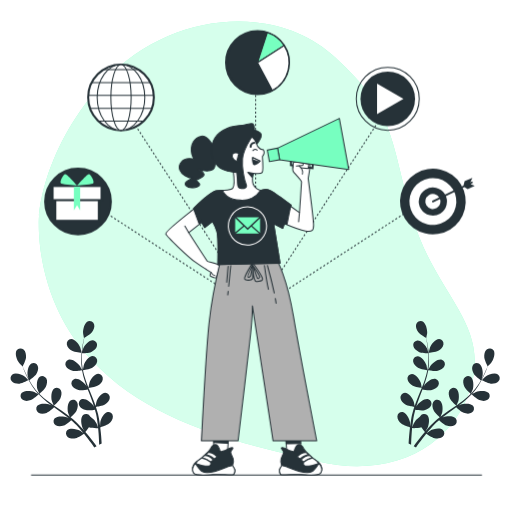
t = 0.00 s
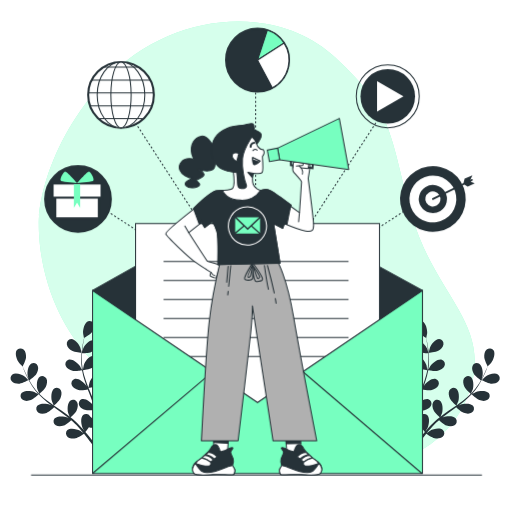
t = 0.75 s
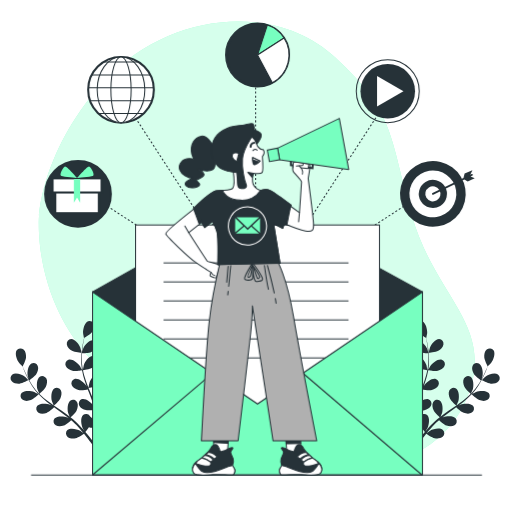
t = 2.25 s
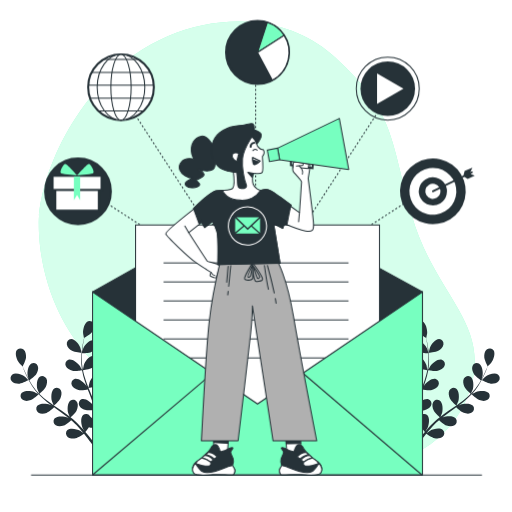
t = 3.00 s
t = 3.75 s: frame unchanged from t = 2.25 s, image omitted
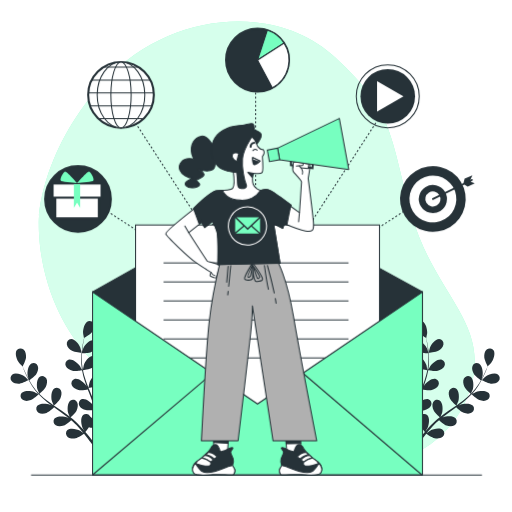
t = 5.25 s

The animated SVG that drew these frames (rendered in a browser with its animation timeline set to each time). Animation: 2 CSS @keyframes rules; one cycle of 6.00 s, repeats indefinitely.

<svg class="animated" id="freepik_stories-email-campaign" xmlns="http://www.w3.org/2000/svg" viewBox="0 0 500 500" version="1.1" xmlns:xlink="http://www.w3.org/1999/xlink" xmlns:svgjs="http://svgjs.com/svgjs"><style>svg#freepik_stories-email-campaign:not(.animated) .animable {opacity: 0;}svg#freepik_stories-email-campaign.animated #freepik--Icons--inject-62 {animation: 6s Infinite  linear floating;animation-delay: 0s;}svg#freepik_stories-email-campaign.animated #freepik--Mail--inject-62 {animation: 1s 1 forwards cubic-bezier(.36,-0.01,.5,1.38) slideUp;animation-delay: 0s;}            @keyframes floating {                0% {                    opacity: 1;                    transform: translateY(0px);                }                50% {                    transform: translateY(-10px);                }                100% {                    opacity: 1;                    transform: translateY(0px);                }            }                    @keyframes slideUp {                0% {                    opacity: 0;                    transform: translateY(30px);                }                100% {                    opacity: 1;                    transform: inherit;                }            }        </style><g id="freepik--background-simple--inject-62" class="animable" style="transform-origin: 250.746px 238.167px;"><path d="M38.16,210.57S30.94,289,89.6,351.89s148.49,81.68,221,98.83,133.78-14.83,150-75.93-37.29-88.79-58.71-165S386.1,110.6,327.44,56.13,165.13,11.77,103.18,78,38.16,210.57,38.16,210.57Z" style="fill: rgb(119, 255, 192); transform-origin: 250.746px 238.167px;" id="elvwfp3tlmt9p" class="animable"></path><g id="elpu3e9lbwh4s"><path d="M38.16,210.57S30.94,289,89.6,351.89s148.49,81.68,221,98.83,133.78-14.83,150-75.93-37.29-88.79-58.71-165S386.1,110.6,327.44,56.13,165.13,11.77,103.18,78,38.16,210.57,38.16,210.57Z" style="fill: rgb(255, 255, 255); opacity: 0.7; transform-origin: 250.746px 238.167px;" class="animable"></path></g></g><g id="freepik--Plants--inject-62" class="animable" style="transform-origin: 249.162px 375.204px;"><path d="M19.09,374.66c3-.22,8.82-3.47,8.83-3.47s-3.31-3.2-3.55-3.38c-2.73-2-9.19-4.35-12.29-2.14a4.5,4.5,0,0,0-.57,6.68C13.28,374.38,16.56,374.84,19.09,374.66Z" style="fill: rgb(38, 50, 56); transform-origin: 19.1032px 369.737px;" id="el1o219dewg5s" class="animable"></path><path d="M30.16,390.71c2.7-.95,7.17-5.26,7.52-5.61a79.81,79.81,0,0,0,7.87,7.18c1.61,1.29,3.27,2.55,5,3.79-.86-.45-1.62-.85-1.73-.89-3.17-1.24-10-1.77-12.43,1.18A4.5,4.5,0,0,0,37.57,403c2.24,1.49,5.53,1.07,7.92.22s6.32-4.45,7.34-5.42c.65.47,1.29.95,1.94,1.41,3.13,2.24,6.27,4.46,9.28,6.73,1.06.8,2.07,1.63,3.09,2.45-.76-.4-1.4-.73-1.5-.77-3.17-1.24-10-1.77-12.43,1.18a4.51,4.51,0,0,0,1.22,6.6c2.24,1.48,5.53,1.06,7.92.22s5.94-4.11,7.15-5.25c1,.87,2,1.74,3,2.64.63.62,1.28,1.18,1.88,1.84l1.81,1.92c1.1,1.25,2.25,2.54,3.29,3.8.74.87,1.42,1.7,2.11,2.55-1-.81-3.13-2.35-3.31-2.46-3-1.7-9.63-3.27-12.46-.71a4.5,4.5,0,0,0,.2,6.7c2,1.8,5.31,1.89,7.8,1.42,2.75-.53,7.64-3.95,8.25-4.38,1.13,1.4,2.23,2.78,3.24,4.09,2.73,3.52,5,6.65,6.75,9.18l2.24-1.18c-1.86-2.56-4.28-5.78-7.22-9.4-1.15-1.43-2.41-2.93-3.71-4.46a47.49,47.49,0,0,0,3.46-4.59c2.71,1,8.28.81,9,.79.18,1.8.33,3.54.45,5.2.32,4.31.48,8.09.57,11.12l2.43-1.29c-.15-2.84-.38-6.22-.75-10-.17-1.83-.39-3.77-.64-5.77.7-.2,6.45-1.88,8.57-3.7,1.94-1.65,3.94-4.29,3.78-7a4.51,4.51,0,0,0-5.11-4.35c-3.75.61-6.72,6.8-7.23,10.16,0,.2-.12,2.39-.15,3.77-.1-.81-.2-1.6-.31-2.44-.23-1.66-.5-3.31-.78-5.08q-.25-1.27-.51-2.58c-.15-.87-.42-1.76-.63-2.65-.52-2.06-1.16-4.11-1.84-6.17,1.45-.19,6.59-1,8.76-2.31s4.54-3.65,4.79-6.32a4.52,4.52,0,0,0-4.39-5.08c-3.8,0-7.67,5.71-8.69,9-.06.21-.53,2.62-.76,3.95-.42-1.24-.83-2.47-1.3-3.7-1.34-3.56-2.82-7.12-4.27-10.68l-1.31-3.27c.52-.07,6.65-.86,9.08-2.36,2.16-1.34,4.54-3.65,4.78-6.32A4.51,4.51,0,0,0,96,365.08c-3.81,0-7.68,5.71-8.69,8.95-.08.25-.74,3.72-.87,4.61-1-2.4-1.89-4.81-2.71-7.21A80,80,0,0,1,81,361.51c.24,0,6.65-.83,9.14-2.37,2.15-1.34,4.53-3.65,4.78-6.32a4.51,4.51,0,0,0-4.38-5.08c-3.81,0-7.68,5.71-8.69,8.95-.08.26-.8,4-.88,4.68,0-.2-.1-.39-.14-.59a58.55,58.55,0,0,1-.91-10.28c0-1.9.06-3.72.18-5.49,1.21,0,6.73-.2,9.13-1.34s4.9-3.13,5.45-5.76a4.52,4.52,0,0,0-3.8-5.53c-3.79-.38-8.26,4.83-9.63,7.95-.07.17-.64,2-1,3.29.07-.79.12-1.62.2-2.38.29-2.87.74-5.47,1.15-7.78.24-1.31.49-2.48.73-3.58,1.18-.65,5.87-3.3,7.44-5.38s2.92-5,2.18-7.62A4.51,4.51,0,0,0,86,313.73c-3.54,1.4-5.1,8.09-4.88,11.48,0,.3.85,4.85.91,4.81l.07,0c-.25,1.05-.51,2.18-.77,3.43-.46,2.3-1,4.9-1.32,7.77a79.8,79.8,0,0,0-.71,9.31,58.79,58.79,0,0,0,.7,10.43s0,.08,0,.12c-.5-1-2-3.74-2.14-3.93-2-2.78-7.37-7-11-5.87a4.51,4.51,0,0,0-2.62,6.17c1.05,2.47,4,3.94,6.49,4.56,2.78.69,8.88-.44,9.37-.53a79.14,79.14,0,0,0,2.6,10.32c.63,2,1.32,3.94,2,5.9-.46-.85-.88-1.6-.95-1.7-2-2.78-7.37-7-11-5.87a4.51,4.51,0,0,0-2.62,6.17c1.05,2.48,4,3.94,6.48,4.56s7.73-.23,9.11-.48c.29.75.56,1.5.85,2.25,1.37,3.6,2.76,7.18,4,10.73.44,1.25.83,2.5,1.23,3.75-.41-.75-.77-1.38-.83-1.47-2-2.78-7.38-7-11-5.87a4.51,4.51,0,0,0-2.63,6.17c1.06,2.47,4,3.94,6.49,4.56s7.22-.16,8.86-.44c.37,1.29.74,2.58,1,3.85.18.87.42,1.7.56,2.58s.3,1.74.45,2.59c.22,1.66.47,3.37.65,5,.13,1.13.24,2.21.35,3.29-.43-1.25-1.31-3.68-1.41-3.88a17.59,17.59,0,0,0-6-6.44,5.69,5.69,0,0,0-.52-.85,4.51,4.51,0,0,0-6.66-.81c-2.8,2.58-1.85,9.38-.43,12.47.09.18,1.22,2.05,2,3.22-.54-.62-1-1.23-1.61-1.86-1.1-1.26-2.24-2.49-3.45-3.81l-1.85-1.88c-.6-.63-1.32-1.23-2-1.86-1.57-1.42-3.23-2.79-4.93-4.12,1.1-1,5-4.45,6-6.77s1.77-5.54.5-7.91A4.5,4.5,0,0,0,68.89,391c-3.16,2.13-3.26,9-2.32,12.27.06.2,1,2.47,1.54,3.7-1-.79-2-1.59-3.12-2.36-3.08-2.23-6.28-4.39-9.45-6.55l-2.9-2c.4-.34,5.07-4.38,6.27-7,1.06-2.31,1.77-5.54.5-7.91A4.49,4.49,0,0,0,53,379.36c-3.16,2.12-3.26,9-2.31,12.26.07.24,1.43,3.51,1.81,4.32-2.12-1.48-4.22-3-6.24-4.52a79.82,79.82,0,0,1-7.76-6.76c.18-.16,5.09-4.36,6.31-7,1.06-2.3,1.78-5.54.51-7.91a4.51,4.51,0,0,0-6.46-1.81c-3.16,2.13-3.26,9-2.31,12.26.07.26,1.54,3.77,1.85,4.38l-.44-.41a57.56,57.56,0,0,1-6.43-8.07c-1.07-1.58-2-3.14-2.88-4.68,1-.69,5.5-3.89,6.87-6.16s2.37-5.31,1.37-7.8a4.51,4.51,0,0,0-6.22-2.52c-3.37,1.77-4.22,8.59-3.64,11.94,0,.18.55,2,1,3.31-.38-.7-.79-1.42-1.14-2.1-1.34-2.55-2.41-5-3.34-7.11-.51-1.23-1-2.35-1.36-3.4.62-1.18,3.07-6,3.23-8.58S25,343.17,23,341.42a4.51,4.51,0,0,0-6.68.63c-2.18,3.12.21,9.56,2.27,12.27.18.24,3.38,3.57,3.41,3.51l0-.07c.37,1,.78,2.11,1.24,3.29.89,2.17,1.91,4.62,3.19,7.21A79.58,79.58,0,0,0,31,376.42a59,59,0,0,0,6.33,8.31l.09.09c-1-.56-3.73-2-4-2.1-3.17-1.24-10-1.77-12.42,1.18a4.5,4.5,0,0,0,1.21,6.59C24.48,392,27.76,391.56,30.16,390.71Z" style="fill: rgb(38, 50, 56); transform-origin: 62.8525px 375.204px;" id="elph3n5ri11yj" class="animable"></path><path d="M79.6,344.46c.07,0-1-4.5-1.1-4.78-1.15-3.2-5.26-8.7-9.07-8.57a4.52,4.52,0,0,0-4.16,5.26c.37,2.67,2.84,4.87,5.06,6.11C72.93,343.94,79.59,344.46,79.6,344.46Z" style="fill: rgb(38, 50, 56); transform-origin: 72.4053px 337.784px;" id="elum6q6fdyer" class="animable"></path><path d="M479.23,374.66c-3-.22-8.82-3.47-8.82-3.47s3.31-3.2,3.54-3.38c2.73-2,9.2-4.35,12.3-2.14a4.5,4.5,0,0,1,.56,6.68C485,374.38,481.76,374.84,479.23,374.66Z" style="fill: rgb(38, 50, 56); transform-origin: 479.224px 369.737px;" id="elcpgpbwv6bml" class="animable"></path><path d="M468.17,390.71c-2.7-.95-7.17-5.26-7.53-5.61a78.69,78.69,0,0,1-7.87,7.18c-1.61,1.29-3.27,2.55-4.95,3.79.85-.45,1.62-.85,1.73-.89,3.17-1.24,10-1.77,12.42,1.18a4.5,4.5,0,0,1-1.22,6.59c-2.24,1.49-5.52,1.07-7.92.22s-6.32-4.45-7.33-5.42l-1.95,1.41c-3.13,2.24-6.26,4.46-9.27,6.73-1.06.8-2.08,1.63-3.1,2.45.76-.4,1.4-.73,1.51-.77,3.16-1.24,10-1.77,12.42,1.18a4.51,4.51,0,0,1-1.22,6.6c-2.24,1.48-5.53,1.06-7.92.22s-5.94-4.11-7.15-5.25c-1,.87-2,1.74-3,2.64-.64.62-1.29,1.18-1.89,1.84s-1.21,1.28-1.8,1.92c-1.11,1.25-2.25,2.54-3.3,3.8-.73.87-1.42,1.7-2.11,2.55,1.05-.81,3.13-2.35,3.32-2.46,2.94-1.7,9.63-3.27,12.45-.71a4.5,4.5,0,0,1-.2,6.7c-2,1.8-5.3,1.89-7.8,1.42-2.74-.53-7.63-3.95-8.24-4.38-1.14,1.4-2.23,2.78-3.25,4.09-2.72,3.52-5,6.65-6.75,9.18L404,435.73c1.86-2.56,4.29-5.78,7.22-9.4,1.15-1.43,2.41-2.93,3.72-4.46a48.72,48.72,0,0,1-3.47-4.59c-2.71,1-8.28.81-9,.79-.17,1.8-.33,3.54-.45,5.2-.32,4.31-.48,8.09-.56,11.12l-2.44-1.29c.15-2.84.39-6.22.75-10,.18-1.83.4-3.77.64-5.77-.7-.2-6.44-1.88-8.57-3.7-1.93-1.65-3.93-4.29-3.77-7a4.5,4.5,0,0,1,5.1-4.35c3.76.61,6.72,6.8,7.23,10.16,0,.2.12,2.39.15,3.77.11-.81.2-1.6.32-2.44.22-1.66.49-3.31.78-5.08.16-.85.33-1.71.5-2.58s.42-1.76.63-2.65c.53-2.06,1.16-4.11,1.84-6.17-1.45-.19-6.59-1-8.76-2.31s-4.54-3.65-4.78-6.32a4.51,4.51,0,0,1,4.38-5.08c3.81,0,7.68,5.71,8.69,9,.07.21.53,2.62.76,3.95.42-1.24.84-2.47,1.3-3.7,1.35-3.56,2.82-7.12,4.27-10.68.45-1.09.88-2.18,1.31-3.27-.51-.07-6.65-.86-9.08-2.36-2.15-1.34-4.53-3.65-4.78-6.32a4.51,4.51,0,0,1,4.38-5.08c3.81,0,7.68,5.71,8.7,8.95.07.25.74,3.72.86,4.61,1-2.4,1.89-4.81,2.72-7.21a79.88,79.88,0,0,0,2.74-9.92c-.24,0-6.64-.83-9.13-2.37-2.16-1.34-4.54-3.65-4.79-6.32a4.52,4.52,0,0,1,4.39-5.08c3.81,0,7.67,5.71,8.69,8.95.08.26.79,4,.87,4.68,0-.2.11-.39.14-.59a57.61,57.61,0,0,0,.91-10.28c0-1.9-.06-3.72-.18-5.49-1.21,0-6.73-.2-9.12-1.34s-4.91-3.13-5.45-5.76a4.51,4.51,0,0,1,3.8-5.53c3.79-.38,8.26,4.83,9.62,7.95.08.17.64,2,1,3.29-.07-.79-.12-1.62-.2-2.38-.29-2.87-.73-5.47-1.15-7.78-.24-1.31-.49-2.48-.73-3.58-1.17-.65-5.86-3.3-7.43-5.38s-2.92-5-2.19-7.62a4.51,4.51,0,0,1,5.92-3.15c3.54,1.4,5.1,8.09,4.88,11.48,0,.3-.85,4.85-.91,4.81l-.07,0c.25,1.05.52,2.18.78,3.43.46,2.3,1,4.9,1.32,7.77a79.89,79.89,0,0,1,.7,9.31,58.76,58.76,0,0,1-.69,10.43l0,.12c.5-1,2-3.74,2.14-3.93,2-2.78,7.37-7,11-5.87a4.5,4.5,0,0,1,2.62,6.17c-1.05,2.47-4,3.94-6.48,4.56-2.78.69-8.89-.44-9.38-.53a79.14,79.14,0,0,1-2.6,10.32c-.63,2-1.32,3.94-2,5.9.46-.85.88-1.6.95-1.7,2-2.78,7.38-7,11-5.87a4.51,4.51,0,0,1,2.63,6.17c-1.06,2.48-4,3.94-6.49,4.56s-7.73-.23-9.11-.48l-.84,2.25c-1.38,3.6-2.77,7.18-4,10.73-.44,1.25-.83,2.5-1.22,3.75.41-.75.76-1.38.82-1.47,2-2.78,7.38-7,11-5.87a4.51,4.51,0,0,1,2.62,6.17c-1.06,2.47-4,3.94-6.49,4.56s-7.22-.16-8.86-.44c-.36,1.29-.73,2.58-1,3.85-.18.87-.42,1.7-.55,2.58s-.3,1.74-.45,2.59c-.23,1.66-.47,3.37-.65,5-.14,1.13-.25,2.21-.36,3.29.43-1.25,1.32-3.68,1.41-3.88A17.54,17.54,0,0,1,410,407a4.41,4.41,0,0,1,.52-.85,4.5,4.5,0,0,1,6.65-.81c2.8,2.58,1.86,9.38.43,12.47-.09.18-1.22,2.05-2,3.22.54-.62,1.06-1.23,1.62-1.86,1.1-1.26,2.23-2.49,3.45-3.81l1.84-1.88c.61-.63,1.33-1.23,2-1.86,1.57-1.42,3.23-2.79,4.94-4.12-1.1-1-5-4.45-6-6.77s-1.78-5.54-.51-7.91a4.51,4.51,0,0,1,6.46-1.82c3.16,2.13,3.25,9,2.31,12.27-.06.2-1,2.47-1.54,3.7,1-.79,2.05-1.59,3.12-2.36,3.09-2.23,6.28-4.39,9.46-6.55l2.89-2c-.39-.34-5.07-4.38-6.27-7-1.06-2.31-1.77-5.54-.5-7.91a4.5,4.5,0,0,1,6.46-1.81c3.15,2.12,3.25,9,2.31,12.26-.07.24-1.43,3.51-1.82,4.32,2.13-1.48,4.23-3,6.24-4.52a78.65,78.65,0,0,0,7.76-6.76c-.18-.16-5.08-4.36-6.31-7-1.06-2.3-1.77-5.54-.5-7.91a4.5,4.5,0,0,1,6.45-1.81c3.16,2.13,3.26,9,2.31,12.26-.07.26-1.53,3.77-1.84,4.38l.44-.41a58.21,58.21,0,0,0,6.42-8.07c1.07-1.58,2-3.14,2.88-4.68-1-.69-5.5-3.89-6.86-6.16s-2.37-5.31-1.37-7.8a4.51,4.51,0,0,1,6.22-2.52c3.37,1.77,4.22,8.59,3.64,11.94,0,.18-.56,2-1,3.31.38-.7.79-1.42,1.15-2.1,1.34-2.55,2.4-5,3.33-7.11.52-1.23,1-2.35,1.37-3.4-.63-1.18-3.07-6-3.24-8.58s.35-5.81,2.38-7.56a4.51,4.51,0,0,1,6.68.63c2.18,3.12-.21,9.56-2.26,12.27-.18.24-3.39,3.57-3.42,3.51l0-.07c-.36,1-.77,2.11-1.24,3.29-.88,2.17-1.9,4.62-3.19,7.21a79.58,79.58,0,0,1-4.55,8.16,57.49,57.49,0,0,1-6.33,8.31l-.09.09c1-.56,3.73-2,4-2.1,3.16-1.24,10-1.77,12.42,1.18a4.5,4.5,0,0,1-1.22,6.59C473.85,392,470.56,391.56,468.17,390.71Z" style="fill: rgb(38, 50, 56); transform-origin: 435.448px 375.204px;" id="el7sutocve8fq" class="animable"></path><path d="M418.73,344.46c-.07,0,1-4.5,1.09-4.78,1.15-3.2,5.27-8.7,9.07-8.57a4.51,4.51,0,0,1,4.16,5.26c-.36,2.67-2.84,4.87-5.05,6.11C425.4,343.94,418.73,344.46,418.73,344.46Z" style="fill: rgb(38, 50, 56); transform-origin: 425.921px 337.784px;" id="eldnd2g5kzwon" class="animable"></path></g><g id="freepik--Icons--inject-62" class="animable" style="transform-origin: 253.86px 166.68px;"><line x1="92.23" y1="200.6" x2="93.06" y2="201.15" style="fill: none; stroke: rgb(38, 50, 56); stroke-miterlimit: 10; transform-origin: 92.645px 200.875px;" id="elyz9q8wy5arq" class="animable"></line><line x1="94.74" y1="202.24" x2="247.97" y2="301.87" style="fill: none; stroke: rgb(38, 50, 56); stroke-miterlimit: 10; stroke-dasharray: 1.99755, 1.99755; transform-origin: 171.355px 252.055px;" id="el3thbgmrkutg" class="animable"></line><polyline points="248.81 302.42 249.64 302.96 249.1 302.13" style="fill: none; stroke: rgb(38, 50, 56); stroke-miterlimit: 10; transform-origin: 249.225px 302.545px;" id="elb8jcux9o1j8" class="animable"></polyline><line x1="248.02" y1="300.46" x2="116.58" y2="98.36" style="fill: none; stroke: rgb(38, 50, 56); stroke-miterlimit: 10; stroke-dasharray: 1.98424, 1.98424; transform-origin: 182.3px 199.41px;" id="elar7j7phkgr8" class="animable"></line><line x1="116.03" y1="97.53" x2="115.49" y2="96.69" style="fill: none; stroke: rgb(38, 50, 56); stroke-miterlimit: 10; transform-origin: 115.76px 97.11px;" id="elxlh7ppi8s99" class="animable"></line><line x1="407.06" y1="200.6" x2="406.23" y2="201.15" style="fill: none; stroke: rgb(38, 50, 56); stroke-miterlimit: 10; transform-origin: 406.645px 200.875px;" id="el9hadg3hyun" class="animable"></line><line x1="404.55" y1="202.24" x2="251.32" y2="301.87" style="fill: none; stroke: rgb(38, 50, 56); stroke-miterlimit: 10; stroke-dasharray: 1.99755, 1.99755; transform-origin: 327.935px 252.055px;" id="eld4velkk168t" class="animable"></line><polyline points="250.48 302.42 249.64 302.96 250.19 302.13" style="fill: none; stroke: rgb(38, 50, 56); stroke-miterlimit: 10; transform-origin: 250.06px 302.545px;" id="eloglgj6mvwce" class="animable"></polyline><line x1="251.27" y1="300.46" x2="382.71" y2="98.36" style="fill: none; stroke: rgb(38, 50, 56); stroke-miterlimit: 10; stroke-dasharray: 1.98424, 1.98424; transform-origin: 316.99px 199.41px;" id="elcmocqukgn25" class="animable"></line><line x1="383.25" y1="97.53" x2="383.8" y2="96.69" style="fill: none; stroke: rgb(38, 50, 56); stroke-miterlimit: 10; transform-origin: 383.525px 97.11px;" id="ely07anmqwebo" class="animable"></line><line x1="249.64" y1="65.67" x2="249.64" y2="66.67" style="fill: none; stroke: rgb(38, 50, 56); stroke-miterlimit: 10; transform-origin: 249.64px 66.17px;" id="elomsq9hguhjk" class="animable"></line><line x1="249.64" y1="68.68" x2="249.64" y2="300.96" style="fill: none; stroke: rgb(38, 50, 56); stroke-miterlimit: 10; stroke-dasharray: 2.01104, 2.01104; transform-origin: 249.64px 184.82px;" id="elhu7hk45lz5d" class="animable"></line><line x1="249.64" y1="301.96" x2="249.64" y2="302.96" style="fill: none; stroke: rgb(38, 50, 56); stroke-miterlimit: 10; transform-origin: 249.64px 302.46px;" id="el9w6pd6dklaa" class="animable"></line><circle cx="251.51" cy="61.15" r="30.75" style="fill: rgb(38, 50, 56); stroke: rgb(38, 50, 56); stroke-miterlimit: 10; stroke-width: 2px; transform-origin: 251.51px 61.15px;" id="el9zbeq0f4hlr" class="animable"></circle><path d="M251.51,61.15l25.88-16.6a30.82,30.82,0,0,0-16.3-12.62Z" style="fill: rgb(119, 255, 192); stroke: rgb(38, 50, 56); stroke-miterlimit: 10; transform-origin: 264.45px 46.54px;" id="elvmuya1iqio" class="animable"></path><path d="M251.51,61.15,266,88.26a30.75,30.75,0,0,0,11.35-43.71Z" style="fill: rgb(255, 255, 255); stroke: rgb(38, 50, 56); stroke-miterlimit: 10; transform-origin: 266.866px 66.405px;" id="elvegxj9qvsc" class="animable"></path><g id="el2921x56er2g"><circle cx="378.67" cy="96.5" r="30.74" style="fill: none; stroke: rgb(38, 50, 56); stroke-miterlimit: 10; transform-origin: 378.67px 96.5px; transform: rotate(-45deg);" class="animable"></circle></g><circle cx="378.67" cy="96.5" r="26.65" style="fill: rgb(38, 50, 56); transform-origin: 378.67px 96.5px;" id="elldozjv9nned" class="animable"></circle><polygon points="394 96.5 368.19 81.59 368.19 111.4 394 96.5" style="fill: rgb(255, 255, 255); transform-origin: 381.095px 96.495px;" id="el6v7las9v9yd" class="animable"></polygon><g id="el7pk4u8cpoyl"><circle cx="422.72" cy="196.79" r="32.08" style="fill: rgb(38, 50, 56); transform-origin: 422.72px 196.79px; transform: rotate(-76.53deg);" class="animable"></circle></g><g id="el6sh0zu7nkha"><circle cx="422.72" cy="196.79" r="22.91" style="fill: rgb(255, 255, 255); transform-origin: 422.72px 196.79px; transform: rotate(-76.58deg);" class="animable"></circle></g><g id="el2o9hj0akdxl"><circle cx="422.72" cy="196.79" r="13.75" style="fill: rgb(38, 50, 56); transform-origin: 422.72px 196.79px; transform: rotate(-76.64deg);" class="animable"></circle></g><g id="el6k18889e4rc"><circle cx="422.72" cy="196.79" r="7.4" style="fill: rgb(255, 255, 255); transform-origin: 422.72px 196.79px; transform: rotate(-76.67deg);" class="animable"></circle></g><path d="M463.6,181.4l-4.08-1.59,1.78-.87a.85.85,0,1,0-.74-1.53l-1.29.63,2.05-4.44L453.71,177l-1.11,4.27L422.35,196a.85.85,0,0,0-.39,1.14.83.83,0,0,0,1.13.39l30.35-14.78,3.31,1.87Z" style="fill: rgb(38, 50, 56); transform-origin: 442.736px 185.61px;" id="el0d900m7xqqae" class="animable"></path><circle cx="118.17" cy="95.16" r="32.07" style="fill: rgb(255, 255, 255); stroke: rgb(38, 50, 56); stroke-miterlimit: 10; stroke-width: 2px; transform-origin: 118.17px 95.16px;" id="elhrylihn3izi" class="animable"></circle><ellipse cx="118.17" cy="95.16" rx="23.26" ry="32.07" style="fill: rgb(255, 255, 255); stroke: rgb(38, 50, 56); stroke-miterlimit: 10; transform-origin: 118.17px 95.16px;" id="el2fz8oq8kj3o" class="animable"></ellipse><ellipse cx="118.17" cy="95.16" rx="9.9" ry="32.07" style="fill: rgb(255, 255, 255); stroke: rgb(38, 50, 56); stroke-miterlimit: 10; transform-origin: 118.17px 95.16px;" id="elmpmsx3hkyth" class="animable"></ellipse><line x1="101.18" y1="68.07" x2="135.73" y2="68.07" style="fill: none; stroke: rgb(38, 50, 56); stroke-miterlimit: 10; transform-origin: 118.455px 68.07px;" id="elrr8aam7cb6e" class="animable"></line><line x1="89.56" y1="80.64" x2="146.73" y2="80.64" style="fill: none; stroke: rgb(38, 50, 56); stroke-miterlimit: 10; transform-origin: 118.145px 80.64px;" id="elhym4lgwlyro" class="animable"></line><line x1="86.26" y1="93.2" x2="150.18" y2="93.2" style="fill: none; stroke: rgb(38, 50, 56); stroke-miterlimit: 10; transform-origin: 118.22px 93.2px;" id="elwytb29jjeak" class="animable"></line><line x1="87.67" y1="105.77" x2="148.3" y2="105.77" style="fill: none; stroke: rgb(38, 50, 56); stroke-miterlimit: 10; transform-origin: 117.985px 105.77px;" id="eliury35o53d" class="animable"></line><line x1="96.31" y1="118.33" x2="140.6" y2="118.33" style="fill: none; stroke: rgb(38, 50, 56); stroke-miterlimit: 10; transform-origin: 118.455px 118.33px;" id="el60cz013vopm" class="animable"></line><circle cx="76.19" cy="196.79" r="32.07" style="fill: rgb(38, 50, 56); stroke: rgb(38, 50, 56); stroke-miterlimit: 10; stroke-width: 2px; transform-origin: 76.19px 196.79px;" id="elxridm9r9qvm" class="animable"></circle><rect x="53.98" y="181.63" width="42.53" height="34.03" style="fill: rgb(255, 255, 255); stroke: rgb(38, 50, 56); stroke-miterlimit: 10; stroke-width: 2px; transform-origin: 75.245px 198.645px;" id="elga3ynz8r745" class="animable"></rect><rect x="51.32" y="181.63" width="47.85" height="13.82" style="fill: rgb(255, 255, 255); stroke: rgb(38, 50, 56); stroke-miterlimit: 10; stroke-width: 2px; transform-origin: 75.245px 188.54px;" id="elm0as5fxobes" class="animable"></rect><path d="M75.2,181.29s-10-11.71-11.71-11.15-6.13,8.36-3.62,9.2S75.2,181.29,75.2,181.29Z" style="fill: rgb(119, 255, 192); transform-origin: 67.1581px 175.705px;" id="elq5s7hxyg5ji" class="animable"></path><path d="M75.29,181.29s10-11.71,11.71-11.15,6.14,8.36,3.63,9.2S75.29,181.29,75.29,181.29Z" style="fill: rgb(119, 255, 192); transform-origin: 83.3363px 175.705px;" id="elh8qwu3t4gm" class="animable"></path><polygon points="78.27 205.55 75.26 200.32 72.14 205.55 72.14 182.13 78.27 182.13 78.27 205.55" style="fill: rgb(119, 255, 192); transform-origin: 75.205px 193.84px;" id="eltb4bpn7snh" class="animable"></polygon></g><g id="freepik--Mail--inject-62" class="animable" style="transform-origin: 251.48px 329.69px;"><polygon points="90.39 285.14 249.53 195.57 412.57 285.14 412.57 414.99 92.35 414.99 90.39 285.14" style="fill: rgb(38, 50, 56); stroke: rgb(38, 50, 56); stroke-linecap: round; stroke-linejoin: round; transform-origin: 251.48px 305.28px;" id="eldvju5x6ds6a" class="animable"></polygon><rect x="132.38" y="219.73" width="238.22" height="211.86" style="fill: rgb(255, 255, 255); stroke: rgb(38, 50, 56); stroke-miterlimit: 10; transform-origin: 251.49px 325.66px;" id="elehjcb9ge80i" class="animable"></rect><line x1="159.71" y1="256.83" x2="340.33" y2="256.83" style="fill: none; stroke: rgb(38, 50, 56); stroke-miterlimit: 10; transform-origin: 250.02px 256.83px;" id="eljht5d7ihfy" class="animable"></line><line x1="159.71" y1="275.38" x2="340.33" y2="275.38" style="fill: none; stroke: rgb(38, 50, 56); stroke-miterlimit: 10; transform-origin: 250.02px 275.38px;" id="ells7r7bb3za" class="animable"></line><line x1="159.71" y1="293.93" x2="340.33" y2="293.93" style="fill: none; stroke: rgb(38, 50, 56); stroke-miterlimit: 10; transform-origin: 250.02px 293.93px;" id="el2l6bed062gq" class="animable"></line><line x1="159.71" y1="312.48" x2="340.33" y2="312.48" style="fill: none; stroke: rgb(38, 50, 56); stroke-miterlimit: 10; transform-origin: 250.02px 312.48px;" id="el9ma6qcc10no" class="animable"></line><line x1="159.71" y1="331.03" x2="340.33" y2="331.03" style="fill: none; stroke: rgb(38, 50, 56); stroke-miterlimit: 10; transform-origin: 250.02px 331.03px;" id="el6e2ves5jy0a" class="animable"></line><line x1="159.71" y1="349.58" x2="340.33" y2="349.58" style="fill: none; stroke: rgb(38, 50, 56); stroke-miterlimit: 10; transform-origin: 250.02px 349.58px;" id="elm20o14rh71" class="animable"></line><polygon points="412.57 463.81 90.39 463.81 90.39 285.14 251.49 394.49 412.57 285.14 412.57 463.81" style="fill: rgb(119, 255, 192); stroke: rgb(38, 50, 56); stroke-miterlimit: 10; transform-origin: 251.48px 374.475px;" id="elzgnslbf1y8" class="animable"></polygon><line x1="90.39" y1="463.81" x2="207.53" y2="364.6" style="fill: none; stroke: rgb(38, 50, 56); stroke-miterlimit: 10; transform-origin: 148.96px 414.205px;" id="el5in0m29vv9i" class="animable"></line><line x1="412.06" y1="463.81" x2="295.79" y2="364.44" style="fill: none; stroke: rgb(38, 50, 56); stroke-miterlimit: 10; transform-origin: 353.925px 414.125px;" id="elmgduairjt1" class="animable"></line></g><g id="freepik--Character--inject-62" class="animable" style="transform-origin: 251.168px 289.706px;"><path d="M286.33,160.67s-1.21,5.66.41,7.48,7.68,8.29,7.68,9.3-2,30.13-2,30.13l-9.3-6.67-5.66,17.39s14.15,6.07,20.83,7.28,7.88-.61,7.88-5.86-5.26-45.5-5.26-45.5,1.62-9.3,1.62-10.92.61-2.43-.81-3.24-12.94-2-12.94-2S286.33,159.05,286.33,160.67Z" style="fill: rgb(255, 255, 255); stroke: rgb(38, 50, 56); stroke-linecap: round; stroke-linejoin: round; transform-origin: 291.815px 192px;" id="el89967gugto9" class="animable"></path><polygon points="283.33 203.36 280.26 218.94 277.44 218.3 283.33 203.36" style="fill: rgb(38, 50, 56); stroke: rgb(38, 50, 56); stroke-linecap: round; stroke-linejoin: round; transform-origin: 280.385px 211.15px;" id="el4kz08yz1qbu" class="animable"></polygon><path d="M306,165.21l-22.91-3.08v-5.71a1,1,0,0,1,2,0v4L304.24,163l.33-4.62a1,1,0,1,1,1.95.14Z" style="fill: rgb(38, 50, 56); transform-origin: 294.825px 160.315px;" id="el5k04srt6mkx" class="animable"></path><polygon points="288.36 163.3 300.89 164.51 301.7 160.06 288.76 158.04 288.36 163.3" style="fill: rgb(255, 255, 255); stroke: rgb(38, 50, 56); stroke-linecap: round; stroke-linejoin: round; transform-origin: 295.03px 161.275px;" id="elrde7qfdw91i" class="animable"></polygon><path d="M286.13,163.91s0-5.06.61-5.46,9.3.2,9.3,1.41,0,1.82-1,1.82-3,.2-3,.2,4.65,4.25,3.23,8.09" style="fill: rgb(255, 255, 255); stroke: rgb(38, 50, 56); stroke-linecap: round; stroke-linejoin: round; transform-origin: 291.085px 164.148px;" id="eli70kxmizf4" class="animable"></path><line x1="292.4" y1="207.58" x2="291.59" y2="216.48" style="fill: none; stroke: rgb(38, 50, 56); stroke-linecap: round; stroke-linejoin: round; transform-origin: 291.995px 212.03px;" id="elts8ifik94fo" class="animable"></line><path d="M189.71,203.7S161.13,226,161.87,228.41s21.94,22.68,28.95,27.65,10.88,7.2,10.88,7.2l4.42,2.76s-1.84,3-.73,3.51,5.16,2.58,5.71,1.47,3.51-9.4,3.14-11.43-11.07-3.69-11.8-4.43-18.26-28-18.26-28l13.65-10.69Z" style="fill: rgb(255, 255, 255); stroke: rgb(38, 50, 56); stroke-linecap: round; stroke-linejoin: round; transform-origin: 188.064px 237.511px;" id="elkdqbv8lvmm" class="animable"></path><polygon points="189.22 204.44 194.41 218.51 197.83 216.42 189.22 204.44" style="fill: rgb(38, 50, 56); stroke: rgb(38, 50, 56); stroke-linecap: round; stroke-linejoin: round; transform-origin: 193.525px 211.475px;" id="elo792py737tn" class="animable"></polygon><path d="M206.12,266s1.3,2.77,3.51,3" style="fill: none; stroke: rgb(38, 50, 56); stroke-linecap: round; stroke-linejoin: round; transform-origin: 207.875px 267.5px;" id="elq5ki80zk3sr" class="animable"></path><line x1="184.18" y1="227.11" x2="180.49" y2="220.66" style="fill: none; stroke: rgb(38, 50, 56); stroke-linecap: round; stroke-linejoin: round; transform-origin: 182.335px 223.885px;" id="elr34p54zi0n" class="animable"></line><polygon points="208.71 429.02 208.41 445.41 221.84 445.7 223.03 427.84 208.71 429.02" style="fill: rgb(255, 255, 255); stroke: rgb(38, 50, 56); stroke-linecap: round; stroke-linejoin: round; transform-origin: 215.72px 436.77px;" id="elt3qpggv8qo" class="animable"></polygon><polygon points="208.76 428.13 208.76 432.18 222.69 432.83 223.01 428.62 208.76 428.13" style="fill: rgb(38, 50, 56); stroke: rgb(38, 50, 56); stroke-linecap: round; stroke-linejoin: round; transform-origin: 215.885px 430.48px;" id="elef0ucpt3sce" class="animable"></polygon><path d="M215.05,441.13s-1.77-6.94-4.43-7.09-4,1.92-5,3.84-7.53,8.41-9.75,10-7.08,3.69-7.82,8.41,2.06,6.65,4,7.09,10.63.59,15.8,0,19.26.81,20.08,0,1.92-3.4,1.18-5.17a24,24,0,0,0-2.07-3.69s1.48-4.28.59-6.64-2.66-5.32-2.36-6.65,3.54-4.13,1.33-4.28-5.76,2.51-8,3.25A19.41,19.41,0,0,1,215.05,441.13Z" style="fill: rgb(38, 50, 56); stroke: rgb(38, 50, 56); stroke-linecap: round; stroke-linejoin: round; transform-origin: 208.641px 448.9px;" id="elbxyp35lnw9" class="animable"></path><path d="M224.5,455.15c-2.07.3-10,4.13-15.06,5.32s-9.44,1.32-11.81.14-4.43-4.72-6.2-6.94-3.24,3.4-3.24,3.4l-.25.11c-.3,4.11,2.28,5.82,4.08,6.24s10.63.59,15.8,0,19.26.81,20.08,0,1.92-3.4,1.18-5.17a24,24,0,0,0-2.07-3.69C226.13,454.41,226.57,454.86,224.5,455.15Z" style="fill: rgb(255, 255, 255); stroke: rgb(38, 50, 56); stroke-linecap: round; stroke-linejoin: round; transform-origin: 208.62px 458.476px;" id="elbjaaidkuvp" class="animable"></path><path d="M203,442s4-.88,9,4l-2.65,2.21s-5.17-4-8.42-4Z" style="fill: rgb(255, 255, 255); stroke: rgb(38, 50, 56); stroke-linecap: round; stroke-linejoin: round; transform-origin: 206.465px 445.074px;" id="ellpqkm00fgt8" class="animable"></path><path d="M199.26,445s4-.89,9,4l-2.65,2.22s-5.17-4-8.42-4Z" style="fill: rgb(255, 255, 255); stroke: rgb(38, 50, 56); stroke-linecap: round; stroke-linejoin: round; transform-origin: 202.725px 448.078px;" id="ellq3w3diysyf" class="animable"></path><line x1="210.92" y1="444.52" x2="215.05" y2="441.13" style="fill: none; stroke: rgb(38, 50, 56); stroke-linecap: round; stroke-linejoin: round; transform-origin: 212.985px 442.825px;" id="els11y49v2" class="animable"></line><path d="M205.61,451.17s1,2.21-.74,3.54-13.44-.89-13.29-2.51,5.61-5,5.61-5A22.59,22.59,0,0,1,205.61,451.17Z" style="fill: rgb(255, 255, 255); stroke: rgb(38, 50, 56); stroke-linecap: round; stroke-linejoin: round; transform-origin: 198.737px 451.158px;" id="elgke0zp5l3bo" class="animable"></path><polygon points="293.42 429.02 293.71 445.41 280.28 445.7 279.1 427.84 293.42 429.02" style="fill: rgb(255, 255, 255); stroke: rgb(38, 50, 56); stroke-linecap: round; stroke-linejoin: round; transform-origin: 286.405px 436.77px;" id="elhdqpmdyqygv" class="animable"></polygon><polygon points="279.36 430.88 279.36 433.31 293.61 433.15 293.45 429.59 279.04 429.43 279.36 430.88" style="fill: rgb(38, 50, 56); stroke: rgb(38, 50, 56); stroke-linecap: round; stroke-linejoin: round; transform-origin: 286.325px 431.37px;" id="eloeqytj9u1hg" class="animable"></polygon><path d="M287.07,441.13s1.77-6.94,4.43-7.09,4,1.92,5,3.84,7.53,8.41,9.74,10,7.09,3.69,7.82,8.41-2.06,6.65-4,7.09-10.63.59-15.8,0-19.26.81-20.07,0-1.92-3.4-1.19-5.17a24,24,0,0,1,2.07-3.69s-1.48-4.28-.59-6.64,2.66-5.32,2.36-6.65-3.54-4.13-1.33-4.28,5.76,2.51,8,3.25A19.23,19.23,0,0,0,287.07,441.13Z" style="fill: rgb(38, 50, 56); stroke: rgb(38, 50, 56); stroke-linecap: round; stroke-linejoin: round; transform-origin: 293.471px 448.9px;" id="elp5s735xx59" class="animable"></path><path d="M277.62,455.15c2.07.3,10,4.13,15.06,5.32s9.45,1.32,11.81.14,4.43-4.72,6.2-6.94,3.25,3.4,3.25,3.4l.24.11c.3,4.11-2.28,5.82-4.08,6.24s-10.63.59-15.8,0-19.26.81-20.07,0-1.92-3.4-1.19-5.17a24,24,0,0,1,2.07-3.69C276,454.41,275.55,454.86,277.62,455.15Z" style="fill: rgb(255, 255, 255); stroke: rgb(38, 50, 56); stroke-linecap: round; stroke-linejoin: round; transform-origin: 293.503px 458.476px;" id="el428z6guv00o" class="animable"></path><path d="M299.17,442s-4-.88-9,4l2.66,2.21s5.16-4,8.41-4Z" style="fill: rgb(255, 255, 255); stroke: rgb(38, 50, 56); stroke-linecap: round; stroke-linejoin: round; transform-origin: 295.705px 445.074px;" id="el05mxdjqxaf8h" class="animable"></path><path d="M302.86,445s-4-.89-9,4l2.66,2.22s5.16-4,8.41-4Z" style="fill: rgb(255, 255, 255); stroke: rgb(38, 50, 56); stroke-linecap: round; stroke-linejoin: round; transform-origin: 299.395px 448.078px;" id="elzn3eplxjq" class="animable"></path><line x1="291.2" y1="444.52" x2="287.07" y2="441.13" style="fill: none; stroke: rgb(38, 50, 56); stroke-linecap: round; stroke-linejoin: round; transform-origin: 289.135px 442.825px;" id="eld3tut8v6c9o" class="animable"></line><path d="M296.52,451.17s-1,2.21.73,3.54,13.44-.89,13.29-2.51-5.61-5-5.61-5A22.51,22.51,0,0,0,296.52,451.17Z" style="fill: rgb(255, 255, 255); stroke: rgb(38, 50, 56); stroke-linecap: round; stroke-linejoin: round; transform-origin: 303.387px 451.158px;" id="el24d8kdc3e2u" class="animable"></path><path d="M214.88,256s-7.81,31.89-10.74,58.91-7.49,115.53-7.49,115.53h35.8s10.74-89.83,12.37-105.77,1.62-26,1.62-26l20.18,131.81h42.63s-16.27-83.64-22.78-122-15.62-53.37-15.62-53.37Z" style="fill: rgb(176, 176, 176); stroke: rgb(38, 50, 56); stroke-linecap: round; stroke-linejoin: round; transform-origin: 252.95px 342.795px;" id="elatp21xszp1k" class="animable"></path><path d="M245.47,258.31c-.31.93-8.79,13.67-6.19,14.64s7.49,1,7.49-1.62V260.91s.65,14.65,3.58,14,6.83,0,5.86-3.26S247.75,258,247.75,258,246.44,255.38,245.47,258.31Z" style="fill: rgb(176, 176, 176); stroke: rgb(38, 50, 56); stroke-linecap: round; stroke-linejoin: round; transform-origin: 247.573px 265.927px;" id="elbu10r87ikl8" class="animable"></path><path d="M246.81,259.38s7.38,10.48,6.67,11.43-1.67,1.9-2.38.48S246.81,259.38,246.81,259.38Z" style="fill: none; stroke: rgb(38, 50, 56); stroke-miterlimit: 10; transform-origin: 250.169px 265.696px;" id="el2md2xwm4iaf" class="animable"></path><path d="M246.57,258.19s-5.48,11.67-4.76,12.14a1.9,1.9,0,0,0,2.85-1.19C245.14,267.48,246.57,258.19,246.57,258.19Z" style="fill: none; stroke: rgb(38, 50, 56); stroke-miterlimit: 10; transform-origin: 244.157px 264.402px;" id="el04a9x35rq1uu" class="animable"></path><path d="M268.81,291.45c.3,1.65.56,3.21.74,4.61" style="fill: none; stroke: rgb(38, 50, 56); stroke-linecap: round; stroke-linejoin: round; transform-origin: 269.18px 293.755px;" id="elyuyme4s4zq" class="animable"></path><path d="M261.09,259.29s4.06,14.5,6.67,26.81" style="fill: none; stroke: rgb(38, 50, 56); stroke-linecap: round; stroke-linejoin: round; transform-origin: 264.425px 272.695px;" id="elq15obwzi2fo" class="animable"></path><path d="M258.16,259.29s2.6,18.22,3.9,23.1" style="fill: none; stroke: rgb(38, 50, 56); stroke-linecap: round; stroke-linejoin: round; transform-origin: 260.11px 270.84px;" id="el9wbo97swnc" class="animable"></path><path d="M222.74,284.52c-.14,1.26-.26,2.41-.38,3.4" style="fill: none; stroke: rgb(38, 50, 56); stroke-linecap: round; stroke-linejoin: round; transform-origin: 222.55px 286.22px;" id="el63hy7o6z5pj" class="animable"></path><path d="M225.29,259.29s-1.08,11.13-2,20.33" style="fill: none; stroke: rgb(38, 50, 56); stroke-linecap: round; stroke-linejoin: round; transform-origin: 224.29px 269.455px;" id="el1ekde4g2i2z" class="animable"></path><line x1="222.69" y1="259.94" x2="221.38" y2="275.56" style="fill: none; stroke: rgb(38, 50, 56); stroke-linecap: round; stroke-linejoin: round; transform-origin: 222.035px 267.75px;" id="elqvtl7rrk5sq" class="animable"></line><path d="M245.49,126.5s12.13,1.21,9.3,7.48-5.66,7.48-6.27,7.48-5.46-7.48-5.46-7.48Z" style="fill: rgb(38, 50, 56); stroke: rgb(38, 50, 56); stroke-linecap: round; stroke-linejoin: round; transform-origin: 249.139px 133.98px;" id="elqpo9ijblnz" class="animable"></path><path d="M244.07,132.36s4.65,2.63,6.07,7.48,5.05,6.27,6.07,6.07,2.42,2.83,1.21,4.85l-1.21,2s1,13.75-.21,15.57-8.69.81-8.69.81-1.62,6.47-.2,10.52,5.66,6.06,7.28,6.06,5.05-2,9.7.41,20.22,14.15,20.22,14.15L276,223l-8.9-4.65,6.27,38.62-60.66,1.42s.61-27.5-1-32.56a59.39,59.39,0,0,0-4.25-9.7l-7.68,6.06-10.72-18.6s15.77-15.77,22-17.19,13.75.41,16.18-2.63.4-17.39.4-17.39-5.86-2-9.3-12.33,8.29-21,8.29-21S231.94,127.51,244.07,132.36Z" style="fill: rgb(255, 255, 255); stroke: rgb(38, 50, 56); stroke-linecap: round; stroke-linejoin: round; transform-origin: 236.685px 194.38px;" id="elbkb8ec87abm" class="animable"></path><polygon points="247.31 169.16 241.84 168.24 246.23 173.29 247.31 169.16" style="fill: rgb(38, 50, 56); stroke: rgb(38, 50, 56); stroke-linecap: round; stroke-linejoin: round; transform-origin: 244.575px 170.765px;" id="elx4urmsbqkid" class="animable"></polygon><path d="M244.74,143.31s0-3.84,3.44-3.84" style="fill: none; stroke: rgb(38, 50, 56); stroke-linecap: round; stroke-linejoin: round; stroke-width: 2px; transform-origin: 246.46px 141.39px;" id="elfkokc0b6m7k" class="animable"></path><path d="M253.78,157.23l-7.08-3.44s-.6,7.28,2,7.08S253.78,157.23,253.78,157.23Z" style="fill: rgb(38, 50, 56); stroke: rgb(38, 50, 56); stroke-linecap: round; stroke-linejoin: round; transform-origin: 250.21px 157.332px;" id="elknqdyceoe4" class="animable"></path><path d="M246.85,147.06s2.28-2.47,4.18-.38" style="fill: none; stroke: rgb(38, 50, 56); stroke-linecap: round; stroke-linejoin: round; transform-origin: 248.94px 146.45px;" id="el76rcebx4bp" class="animable"></path><path d="M246.65,156.1l6.36,2.07a11.19,11.19,0,0,0,.77-.94l-7.08-3.43S246.62,154.83,246.65,156.1Z" style="fill: rgb(255, 255, 255); stroke: rgb(38, 50, 56); stroke-linecap: round; stroke-linejoin: round; transform-origin: 250.212px 155.985px;" id="eloybz4q4rtgg" class="animable"></path><path d="M207.07,141.06s-4.45-9.1-10.72-8.09-11.12,7.88-9.1,17.59c0,0,1,2.63,1.82,4.85,0,0-7.88-2.42-12.13,2.83s-1,10.72,3.84,13.35,7.69,2.43,7.69,2.43-10.72,3.23-6.88,7.28,15.57,1.41,13.14-2-4.24-3-4.24-3,9.7-3.64,8.69-6.27-5.86-4.65-5.86-4.65,9.3,3.24,14.36.2.6-16,.6-16Z" style="fill: rgb(38, 50, 56); stroke: rgb(38, 50, 56); stroke-linecap: round; stroke-linejoin: round; transform-origin: 192.533px 158.12px;" id="el7t7dzk67gtm" class="animable"></path><path d="M247.71,122.05s1.62,5.66-1.21,10.51-8.9,13.15-9.71,22.45,1.82,20.83,3.44,24.67-2,4.65-4.65,4.45-3.64-1.82-3.64-5.46-.81-10.11-.81-10.11-10.31-1-15.16-3.85-11.93-12.53-8.9-23.65,11.12-14.36,16-16.38,11.53-1.82,16.18-2.83S247.51,119.62,247.71,122.05Z" style="fill: rgb(38, 50, 56); stroke: rgb(38, 50, 56); stroke-linecap: round; stroke-linejoin: round; transform-origin: 227.256px 152.396px;" id="elwx5u9qein2" class="animable"></path><path d="M233,150.36l-1.82,7.28s-3.84-1.82-4.45-5.06,4-4.85,7.28-2" style="fill: rgb(255, 255, 255); stroke: rgb(38, 50, 56); stroke-linecap: round; stroke-linejoin: round; transform-origin: 230.343px 153.372px;" id="elso60g8nlr9" class="animable"></path><line x1="292" y1="161.88" x2="289.37" y2="162.09" style="fill: none; stroke: rgb(38, 50, 56); stroke-linecap: round; stroke-linejoin: round; transform-origin: 290.685px 161.985px;" id="el0gvdjewl66ru" class="animable"></line><polygon points="273.08 156.04 340.48 165.47 331.32 115.61 271 144.66 273.08 156.04" style="fill: rgb(119, 255, 192); stroke: rgb(38, 50, 56); stroke-linecap: round; stroke-linejoin: round; transform-origin: 305.74px 140.54px;" id="el5uhz9oheh7y" class="animable"></polygon><g id="el6myuwt68xxe"><rect x="261.94" y="145.48" width="10.18" height="11.52" style="fill: rgb(119, 255, 192); stroke: rgb(38, 50, 56); stroke-linecap: round; stroke-linejoin: round; transform-origin: 267.03px 151.24px; transform: rotate(-10.36deg);" class="animable"></rect></g><path d="M284.31,200.3s-15.57-11.73-20.22-14.15-8-.46-9.63-.41A22.64,22.64,0,0,1,235,195.45c-13.3-.17-17-7.57-17.8-9.73a32.45,32.45,0,0,0-6.06.63c-6.27,1.42-22,17.19-22,17.19l10.72,18.6,7.68-6.06a59.39,59.39,0,0,1,4.25,9.7c1.62,5.06,1,32.56,1,32.56l60.66-1.42-6.27-38.62L276,223Z" style="fill: rgb(38, 50, 56); stroke: rgb(38, 50, 56); stroke-linecap: round; stroke-linejoin: round; transform-origin: 236.725px 221.642px;" id="el29ly3x5i5ut" class="animable"></path><g id="el7vbx5rhpnfa"><circle cx="241.61" cy="220.65" r="18.66" style="fill: none; stroke: rgb(255, 255, 255); stroke-miterlimit: 10; transform-origin: 241.61px 220.65px; transform: rotate(-13.39deg);" class="animable"></circle></g><polygon points="253.01 212.2 230.88 212.2 241.79 222.71 253.01 212.2" style="fill: rgb(119, 255, 192); transform-origin: 241.945px 217.455px;" id="elkxifrq4vam" class="animable"></polygon><polygon points="246.22 220.39 253.92 227.19 253.92 213.17 246.22 220.39" style="fill: rgb(119, 255, 192); transform-origin: 250.07px 220.18px;" id="eldvjijnp6f5r" class="animable"></polygon><polygon points="237.44 220.37 229.64 212.85 229.64 226.87 237.44 220.37" style="fill: rgb(119, 255, 192); transform-origin: 233.54px 219.86px;" id="elc3dbx5h6mzc" class="animable"></polygon><polygon points="245.24 221.3 241.78 224.55 238.41 221.3 230.29 228.07 252.9 228.07 245.24 221.3" style="fill: rgb(119, 255, 192); transform-origin: 241.595px 224.685px;" id="el942f1dxwsgg" class="animable"></polygon></g><g id="freepik--Floor--inject-62" class="animable" style="transform-origin: 250.47px 463.81px;"><line x1="30.31" y1="463.81" x2="470.63" y2="463.81" style="fill: none; stroke: rgb(38, 50, 56); stroke-miterlimit: 10; transform-origin: 250.47px 463.81px;" id="elitj4a2e4c3" class="animable"></line></g><defs>     <filter id="active" height="200%">         <feMorphology in="SourceAlpha" result="DILATED" operator="dilate" radius="2"></feMorphology>                <feFlood flood-color="#32DFEC" flood-opacity="1" result="PINK"></feFlood>        <feComposite in="PINK" in2="DILATED" operator="in" result="OUTLINE"></feComposite>        <feMerge>            <feMergeNode in="OUTLINE"></feMergeNode>            <feMergeNode in="SourceGraphic"></feMergeNode>        </feMerge>    </filter>    <filter id="hover" height="200%">        <feMorphology in="SourceAlpha" result="DILATED" operator="dilate" radius="2"></feMorphology>                <feFlood flood-color="#ff0000" flood-opacity="0.5" result="PINK"></feFlood>        <feComposite in="PINK" in2="DILATED" operator="in" result="OUTLINE"></feComposite>        <feMerge>            <feMergeNode in="OUTLINE"></feMergeNode>            <feMergeNode in="SourceGraphic"></feMergeNode>        </feMerge>            <feColorMatrix type="matrix" values="0   0   0   0   0                0   1   0   0   0                0   0   0   0   0                0   0   0   1   0 "></feColorMatrix>    </filter></defs></svg>
